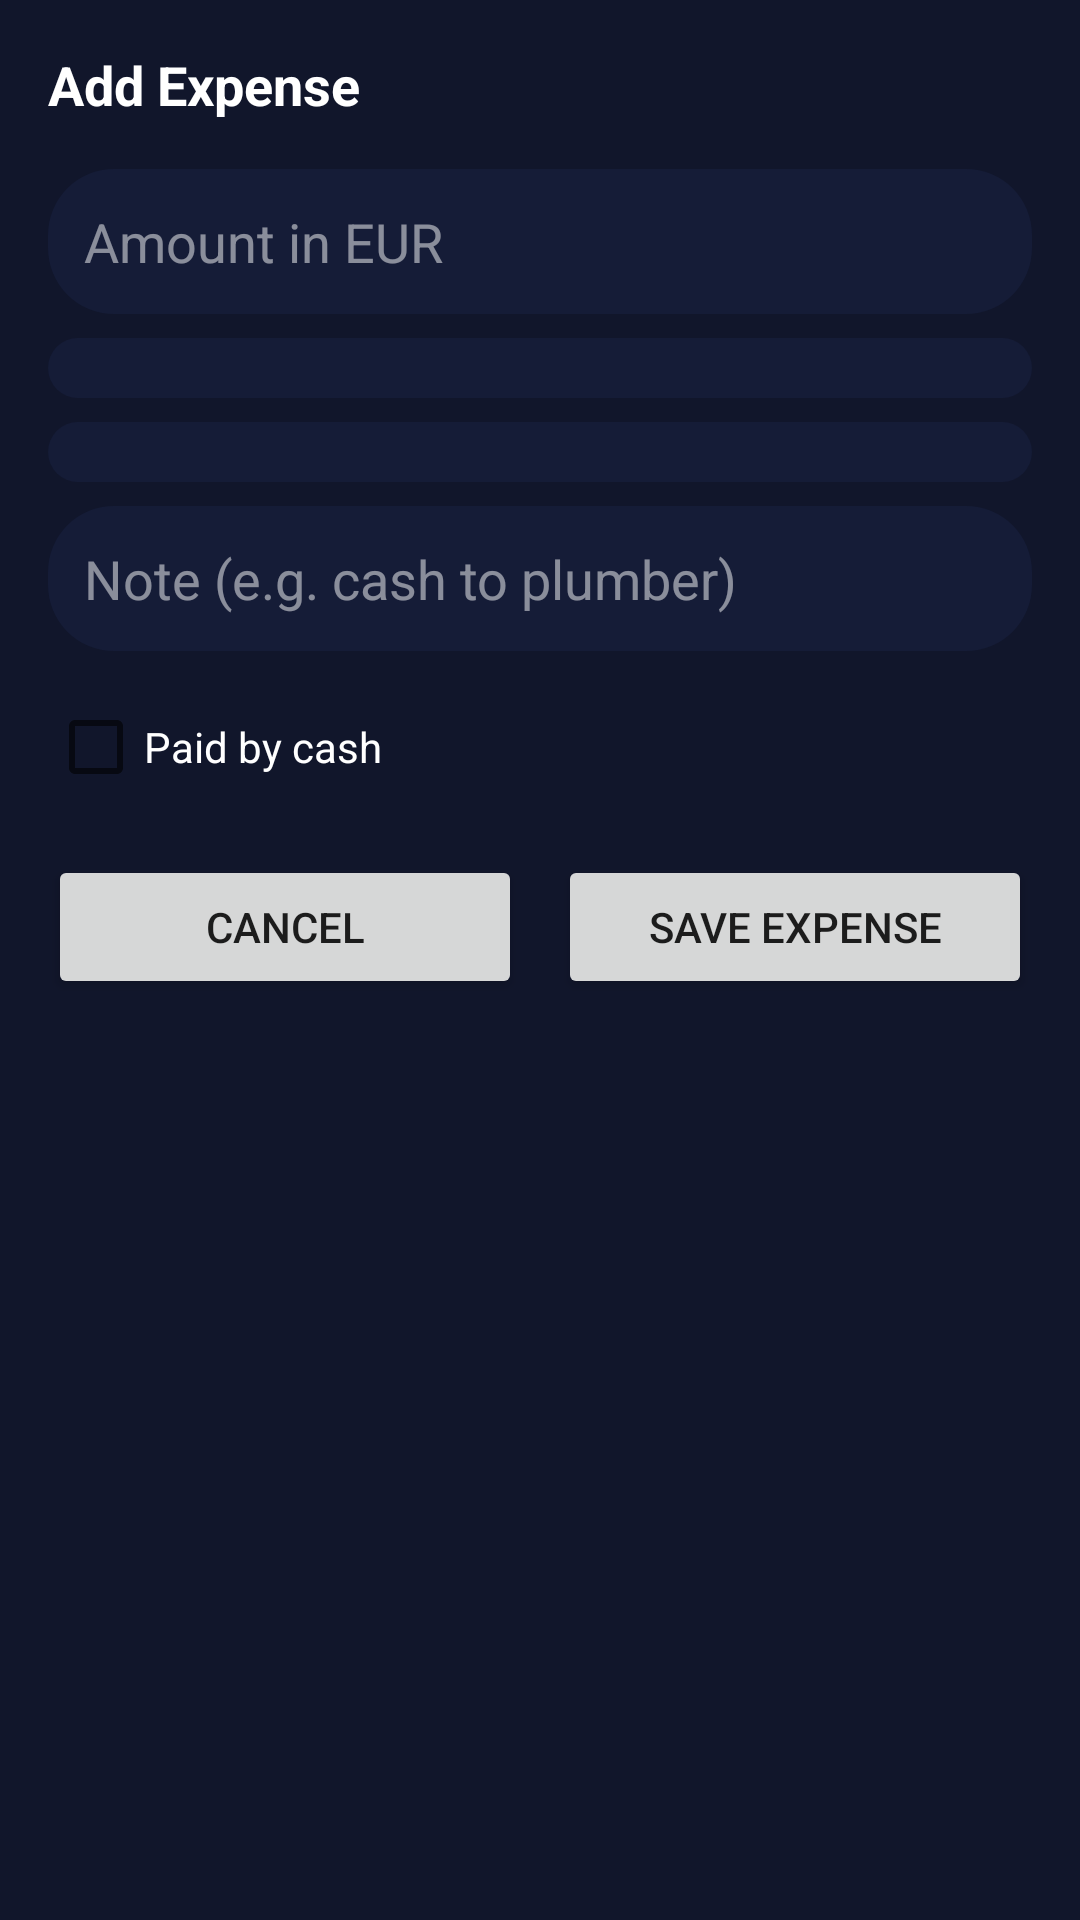

The Android layout XML behind this screen, and the referenced resources:
<!-- AndroidManifest.xml: application theme Theme.HouseholdPlatform -->
<!-- res/layout/bottom_sheet_add_expense.xml -->
<?xml version="1.0" encoding="utf-8"?>
<LinearLayout xmlns:android="http://schemas.android.com/apk/res/android"
    android:layout_width="match_parent"
    android:layout_height="wrap_content"
    android:orientation="vertical"
    android:background="@color/navy"
    android:padding="16dp">

    <TextView
        android:layout_width="match_parent"
        android:layout_height="wrap_content"
        android:text="Add Expense"
        android:textColor="@color/white"
        android:textSize="18sp"
        android:textStyle="bold"
        android:layout_marginBottom="16dp" />

    <EditText
        android:id="@+id/edit_expense_amount"
        android:layout_width="match_parent"
        android:layout_height="wrap_content"
        android:background="@drawable/bg_wallet_card"
        android:hint="Amount in EUR"
        android:inputType="numberDecimal"
        android:padding="12dp"
        android:textColor="@color/white"
        android:textColorHint="#80FFFFFF"
        android:layout_marginBottom="8dp" />

    <Spinner
        android:id="@+id/spinner_expense_category"
        android:layout_width="match_parent"
        android:layout_height="wrap_content"
        android:background="@drawable/bg_wallet_card"
        android:padding="10dp"
        android:layout_marginBottom="8dp" />

    <Spinner
        android:id="@+id/spinner_expense_trip"
        android:layout_width="match_parent"
        android:layout_height="wrap_content"
        android:background="@drawable/bg_wallet_card"
        android:padding="10dp"
        android:layout_marginBottom="8dp" />

    <EditText
        android:id="@+id/edit_expense_note"
        android:layout_width="match_parent"
        android:layout_height="wrap_content"
        android:background="@drawable/bg_wallet_card"
        android:hint="Note (e.g. cash to plumber)"
        android:padding="12dp"
        android:textColor="@color/white"
        android:textColorHint="#80FFFFFF"
        android:layout_marginBottom="8dp" />

    <CheckBox
        android:id="@+id/check_cash_payment"
        android:layout_width="wrap_content"
        android:layout_height="wrap_content"
        android:text="Paid by cash"
        android:textColor="@color/white"
        android:layout_marginBottom="12dp" />

    <LinearLayout
        android:layout_width="match_parent"
        android:layout_height="wrap_content"
        android:orientation="horizontal">

        <Button
            android:id="@+id/button_cancel_expense"
            android:layout_width="0dp"
            android:layout_height="wrap_content"
            android:layout_weight="1"
            android:layout_marginEnd="6dp"
            android:text="Cancel" />

        <Button
            android:id="@+id/button_add_expense"
            android:layout_width="0dp"
            android:layout_height="wrap_content"
            android:layout_weight="1"
            android:layout_marginStart="6dp"
            android:text="Save expense" />
    </LinearLayout>

</LinearLayout>
<!-- resources referenced by this layout -->
<resources>
  <color name="navy">#11162B</color>
  <color name="white">#FFFFFF</color>
  <!-- drawable bg_wallet_card (drawable) -->
  <?xml version="1.0" encoding="utf-8"?>
  <shape xmlns:android="http://schemas.android.com/apk/res/android">
      <solid android:color="@color/navy_card" />
      <corners android:radius="22dp" />
  </shape>
  <style name="Theme.HouseholdPlatform" parent="Theme.MaterialComponents.DayNight.NoActionBar">
          <item name="colorPrimary">@color/green</item>
          <item name="colorPrimaryVariant">@color/green_dark</item>
          <item name="colorSecondary">@color/orange</item>
          <item name="colorSecondaryVariant">@color/orange</item>
          <item name="colorError">#B3261E</item>
          <item name="colorOnPrimary">@color/white</item>
          <item name="colorOnSecondary">@color/white</item>
          <item name="android:colorBackground">@color/bg_base</item>
          <item name="colorOnBackground">@color/text_primary</item>
          <item name="colorSurface">@color/surface</item>
          <item name="colorOnSurface">@color/text_primary</item>
          <item name="android:statusBarColor">@android:color/transparent</item>
          <item name="android:windowTranslucentStatus">true</item>
          <item name="android:navigationBarColor">@color/bg_base</item>
      </style>
  <color name="navy_card">#151C37</color>
  <color name="green">#4CAF63</color>
  <color name="green_dark">#2D7A3D</color>
  <color name="orange">#EF6421</color>
  <color name="bg_base">#F6F3EE</color>
  <color name="text_primary">#241F1A</color>
  <color name="surface">#FFFAF6</color>
</resources>
